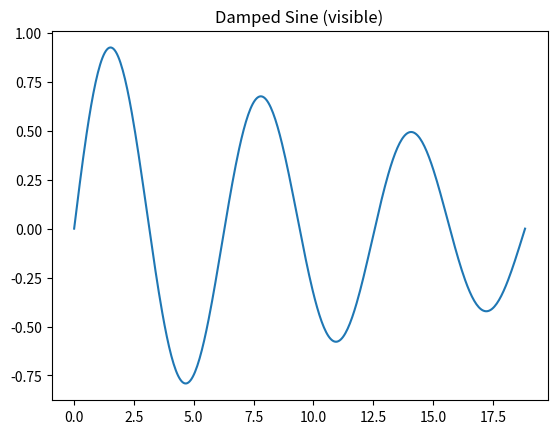
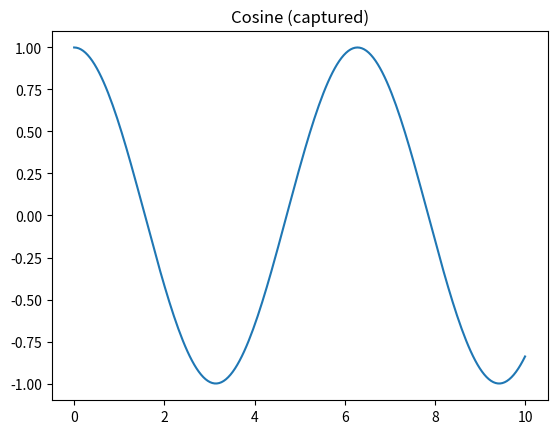

Source code (Python) for these figures, in order: (Note: this script raises an exception after producing the figures.)

import numpy as np
import matplotlib.pyplot as plt

print("This print is visible.")
x = np.linspace(0, 6*np.pi, 400)
y = np.sin(x) * np.exp(-0.05*x)
plt.plot(x, y)
plt.title("Damped Sine (visible)")
plt.show()



%%capture cap
import numpy as np
import matplotlib.pyplot as plt

print("This print is captured (not shown yet).")

x = np.linspace(0, 10, 200)
y = np.cos(x)
plt.figure()
plt.plot(x, y)
plt.title("Cosine (captured)")
plt.show()



# Show captured standard output (prints)
print("Captured stdout:")
print(cap.stdout)

# Show captured standard error (if any)
print("\nCaptured stderr:")
print(cap.stderr)

# Reveal any rich display outputs (e.g., matplotlib figure) that were captured
cap.show()



# This cell will have its INPUT hidden on export if you use nbconvert with TagRemovePreprocessor
print("You'll see this output in the exported HTML, but not the code input.")
